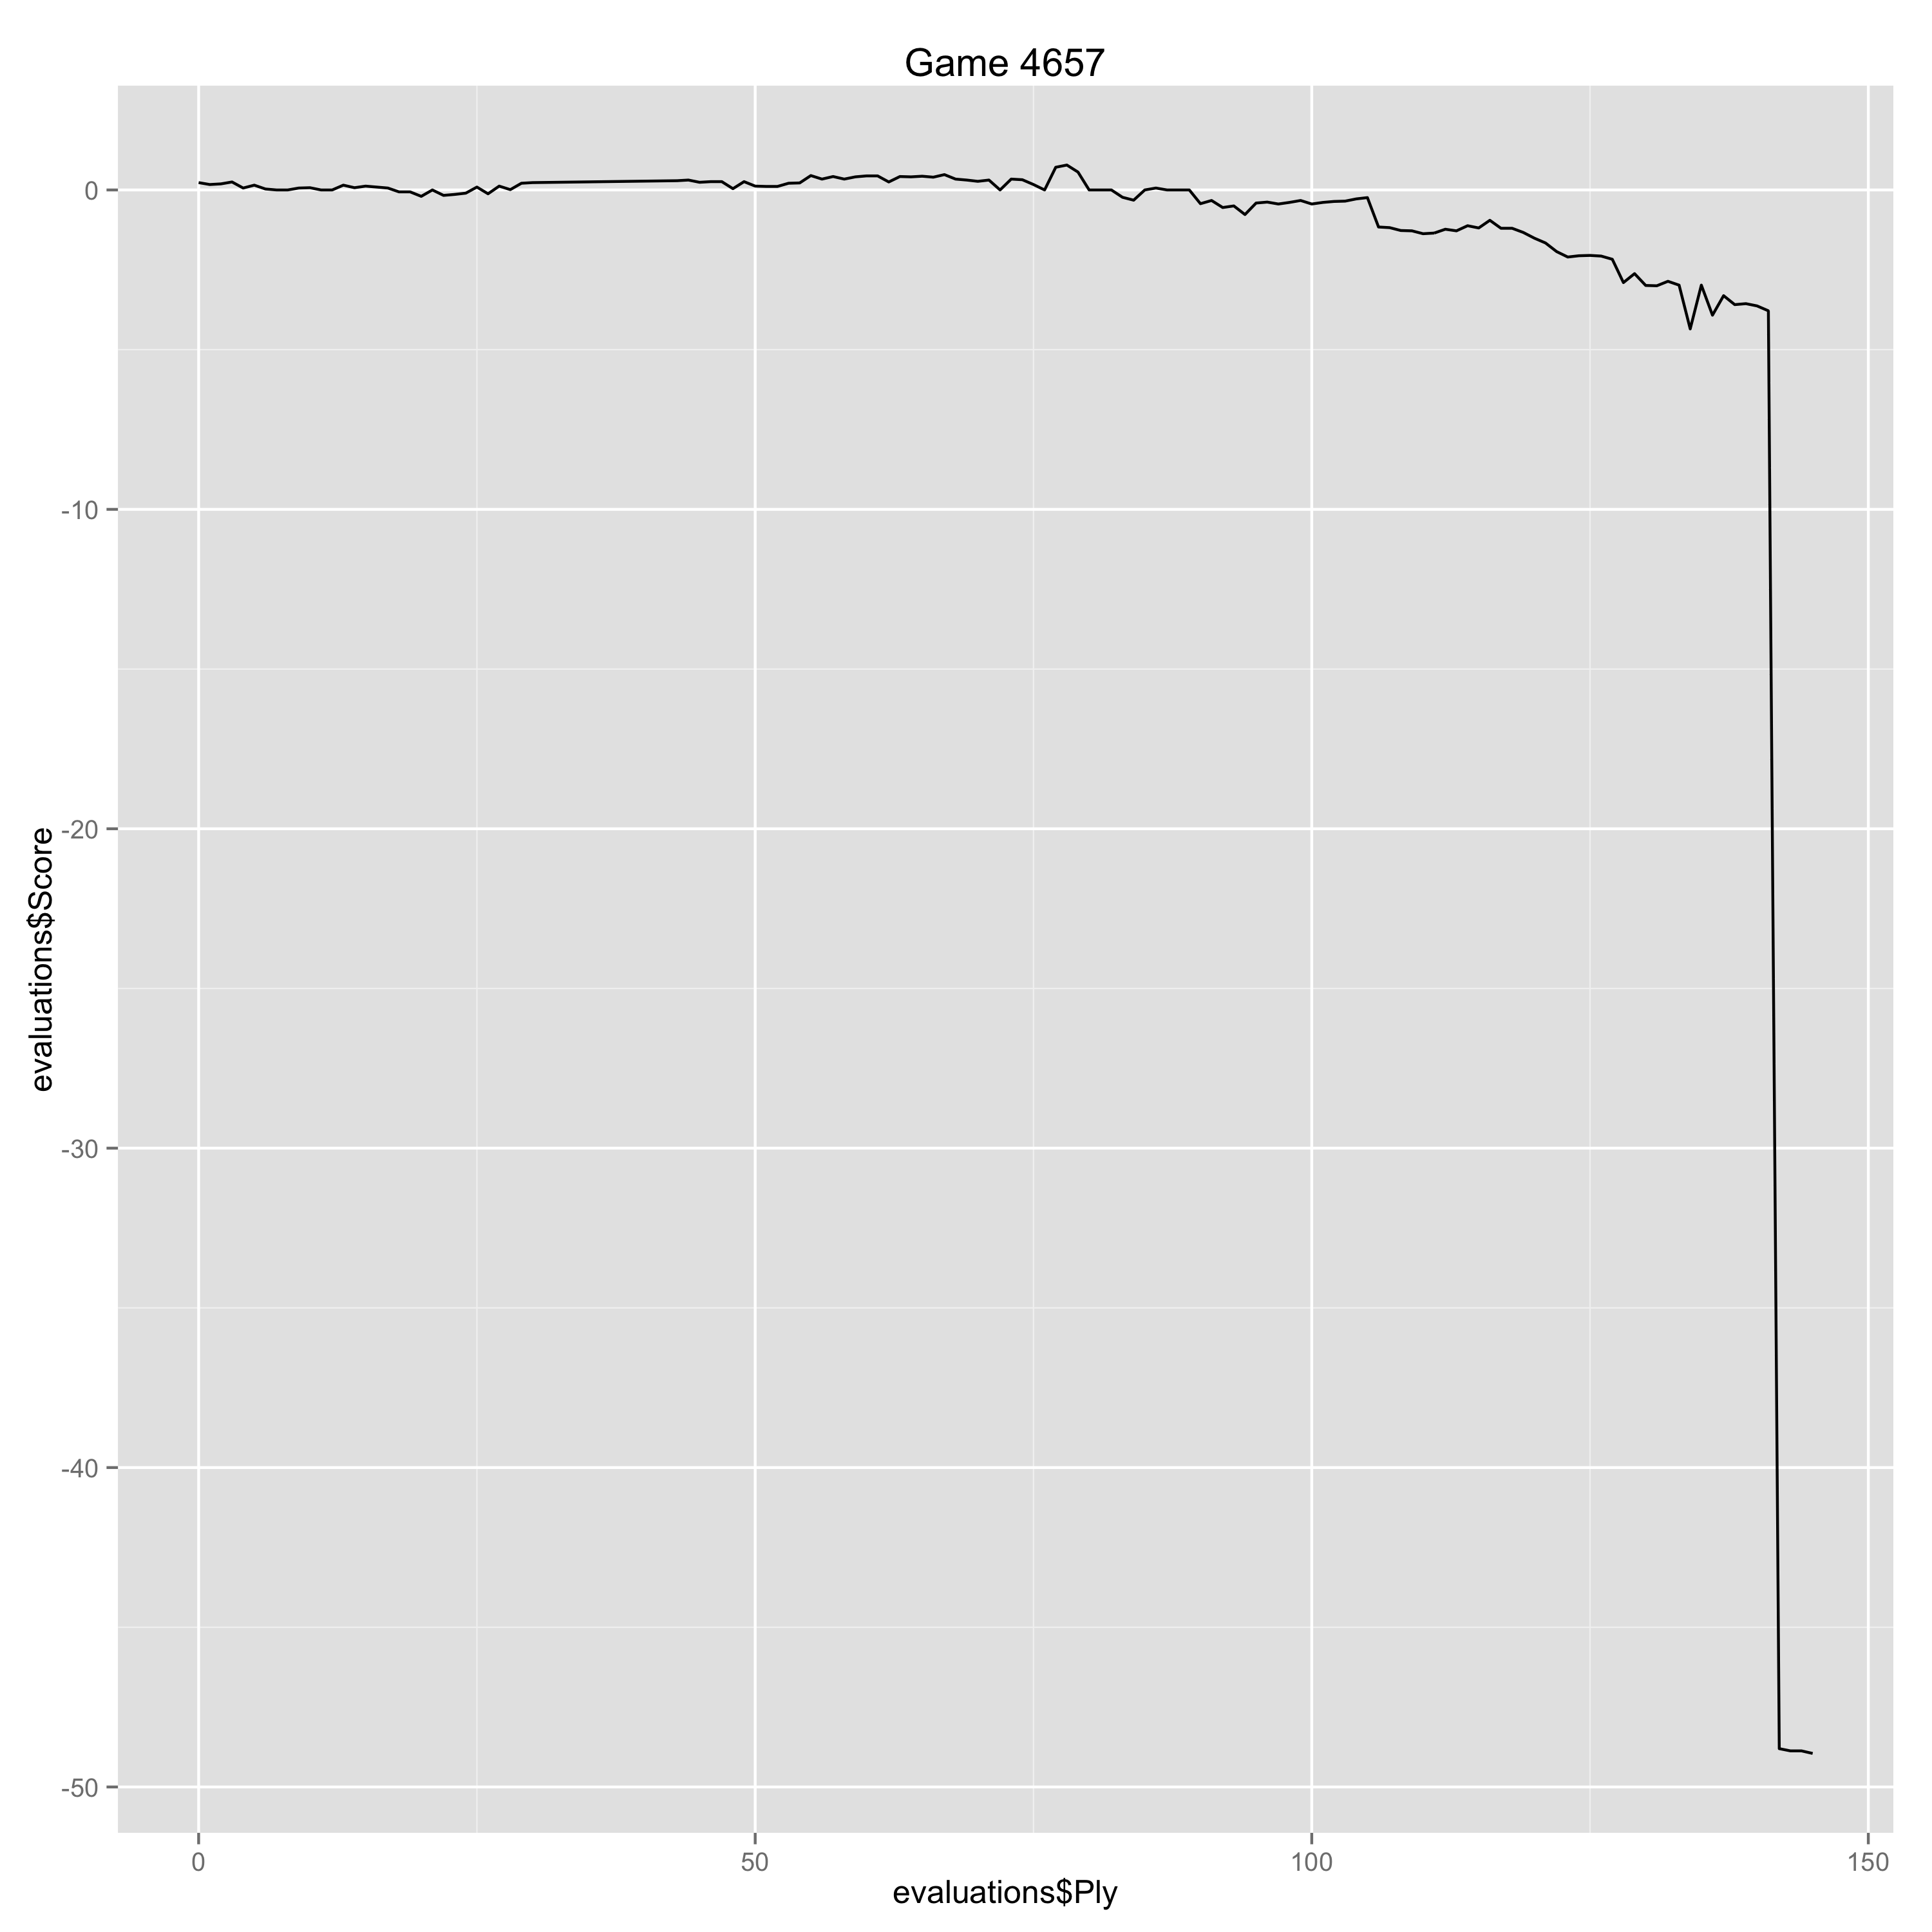

Source data for this figure (header and first rows):
Ply, Move, White, Black, Score, Eval, Comment
0, [1], e4, , 0.23, 0.23, 
1, [1], , e6, 0.17, 0.06, 
2, [2], d4, , 0.19, 0.02, 
3, [2], , d5, 0.25, -0.06, 
4, [3], Nc3, , 0.06, -0.19, 
5, [3], , Nf6, 0.15, -0.09, 
6, [4], e5, , 0.03, -0.12, 
7, [4], , Nfd7, 0.0, 0.03, 
8, [5], f4, , 0.0, 0.0, 
9, [5], , c5, 0.06, -0.06, 
10, [6], Nf3, , 0.07, 0.01, 
11, [6], , Nc6, 0.0, 0.07, 
12, [7], Be3, , 0.0, 0.0, 
13, [7], , Be7, 0.15, -0.15, 
14, [8], Qd2, , 0.07, -0.08, 
15, [8], , O-O, 0.12, -0.05, 
16, [9], Be2, , 0.09, -0.03, 
17, [9], , b6, 0.06, 0.03, 
18, [10], O-O, , -0.06, -0.12, 
19, [10], , Bb7, -0.06, 0.0, 
20, [11], Kh1, , -0.2, -0.14, 
21, [11], , f5, 0.0, -0.2, 
22, [12], exf6, , -0.17, -0.17, 
23, [12], , Nxf6, -0.14, -0.03, 
24, [13], Rad1, , -0.1, 0.04, 
25, [13], , Bd6, 0.09, -0.19, 
26, [14], Nb5, , -0.12, -0.21, 
27, [14], , Ne4, 0.12, -0.24, 
28, [15], Qc1, , 0.01, -0.11, 
29, [15], , Ne7, 0.21, -0.2, 
30, [16], Nxd6, , 0.23, 0.02, 
43, [22], , Bd5, 0.29, -0.06, 
44, [23], Qd2, , 0.31, 0.02, 
45, [23], , b5, 0.24, 0.07, 
46, [24], Qe2, , 0.26, 0.02, 
47, [24], , Rab8, 0.26, 0.0, 
48, [25], Rde1, , 0.04, -0.22, 
49, [25], , Qc7, 0.26, -0.22, 
50, [26], Bd2, , 0.12, -0.14, 
51, [26], , a5, 0.11, 0.01, 
52, [27], a3, , 0.11, 0.0, 
53, [27], , Qb7, 0.21, -0.1, 
54, [28], Qf2, , 0.22, 0.01, 
55, [28], , h5, 0.45, -0.23, 
56, [29], Kg1, , 0.34, -0.11, 
57, [29], , Rf6, 0.42, -0.08, 
58, [30], Re2, , 0.34, -0.08, 
59, [30], , Qa7, 0.41, -0.07, 
60, [31], Ree1, , 0.44, 0.03, 
61, [31], , h4, 0.44, 0.0, 
62, [32], Re2, , 0.25, -0.19, 
63, [32], , Rbf8, 0.42, -0.17, 
64, [33], Be3, , 0.41, -0.01, 
65, [33], , Rh6, 0.43, -0.02, 
66, [34], Ng4, , 0.4, -0.03, 
67, [34], , Rh5, 0.48, -0.08, 
68, [35], Bd2, , 0.34, -0.14, 
69, [35], , b4, 0.31, 0.03, 
70, [36], axb4, , 0.27, -0.04, 
71, [36], , axb4, 0.31, -0.04, 
... 74 more rows
